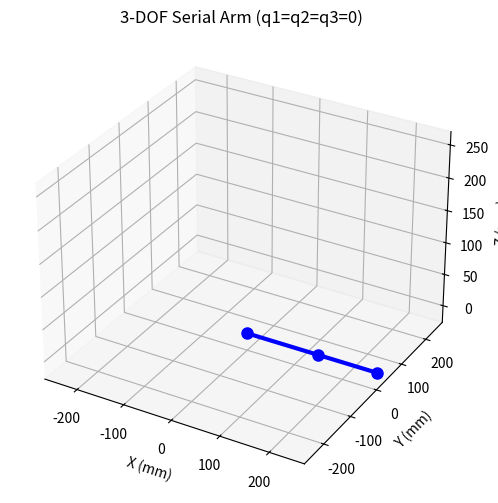

Here is the Python script that generated this plot:
import numpy as np
import matplotlib.pyplot as plt
from mpl_toolkits.mplot3d import Axes3D  # noqa: F401

# ----- Robot parameters -----
L1 = 150.0  # Shoulder → Elbow (mm)
L2 = 120.0  # Elbow → Wrist (mm)

# ----- Joint angles -----
q1 = 0.0  # Base yaw
q2 = 0.0  # Shoulder pitch
q3 = 0.0  # Elbow pitch

# ----- Forward kinematics -----
# Planar coordinates
xp = L1*np.cos(q2) + L2*np.cos(q2 + q3)
zp = L1*np.sin(q2) + L2*np.sin(q2 + q3)

# Convert to 3D (account for yaw rotation q1)
x = xp*np.cos(q1)
y = xp*np.sin(q1)
z = zp

# ----- Joint positions -----
base = np.array([0, 0, 0])
elbow = np.array([
    L1*np.cos(q2)*np.cos(q1),
    L1*np.cos(q2)*np.sin(q1),
    L1*np.sin(q2)
])
wrist = np.array([x, y, z])

# ----- Print results -----
print(f"q (deg) = [{np.degrees(q1):.1f}, {np.degrees(q2):.1f}, {np.degrees(q3):.1f}]")
print(f"EE (mm) = [{x:.1f}, {y:.1f}, {z:.1f}]")

# ----- Draw the arm -----
fig = plt.figure(figsize=(6,6))
ax = fig.add_subplot(111, projection='3d')

# Plot arm links
points = np.vstack([base, elbow, wrist])
ax.plot(points[:,0], points[:,1], points[:,2], '-o', color='blue', linewidth=3, markersize=8)

# Coordinate axes labels
ax.set_xlabel('X (mm)')
ax.set_ylabel('Y (mm)')
ax.set_zlabel('Z (mm)')
ax.set_title('3-DOF Serial Arm (q1=q2=q3=0)')

# Plot limits
reach = L1 + L2
ax.set_xlim(-reach, reach)
ax.set_ylim(-reach, reach)
ax.set_zlim(-0.1*reach, reach)

# Show
plt.show()
